Run: headless pygame with SDL's dummy video driver; simulated clock (each Clock.tick advances the game by its frame time, no real sleeping); random seed 0; keys injected as events and as key.get_pressed() state; no mouse input.
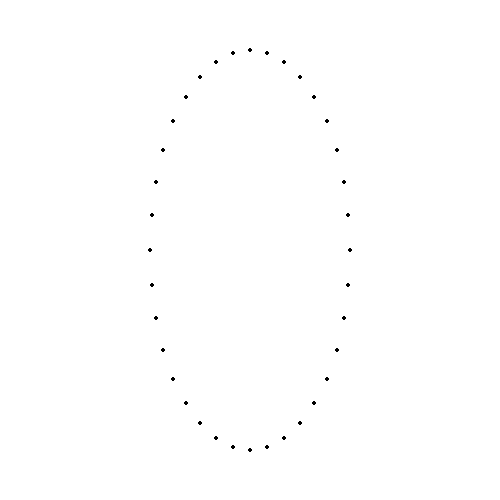
Frame 1 of 4 · flips 1–60 · no input
Frame 2 of 4 · flips 61–180 · tapped SPACE, RETURN · held RIGHT (→), D · screen unchanged from frame 1, image omitted
Frame 3 of 4 · flips 181–300 · held DOWN (↓), S · screen unchanged from frame 2, image omitted
Frame 4 of 4 · flips 301–420 · held LEFT (←), A, UP (↑), W · screen unchanged from frame 3, image omitted

The pygame program that drew these frames:

import pygame as pg, math

WIDTH, HEIGHT = 500, 500
FPS = 60
class Ellipse(pg.sprite.Sprite):
    def __init__(self,x,y):
        super().__init__()
        self.image = pg.Surface((5, 5), pg.SRCALPHA)
        pg.draw.circle(self.image, (0,0,0), (2.5, 2.5), 2.5)
        self.rect = self.image.get_rect(center=(x, y))

pg.init()
screen = pg.display.set_mode((WIDTH,HEIGHT))
pg.display.set_caption('楕円の円周上の座標')
clock = pg.time.Clock()

rw, rh = 100, 200 # 横半径、縦半径
all_ellipses = pg.sprite.Group()
for i in range(0,360,10):
    rad = i * math.pi/180
    x = WIDTH/2+rw*math.cos(rad)
    y = HEIGHT/2+rh*math.sin(rad)

    all_ellipses.add(Ellipse(x,y))

running = True
while running:
    for event in pg.event.get():
        if event.type == pg.QUIT:
            running = False

    all_ellipses.update()
    screen.fill(pg.Color('white'))
    all_ellipses.draw(screen)

    pg.display.update()
    clock.tick(FPS)

pg.quit()
